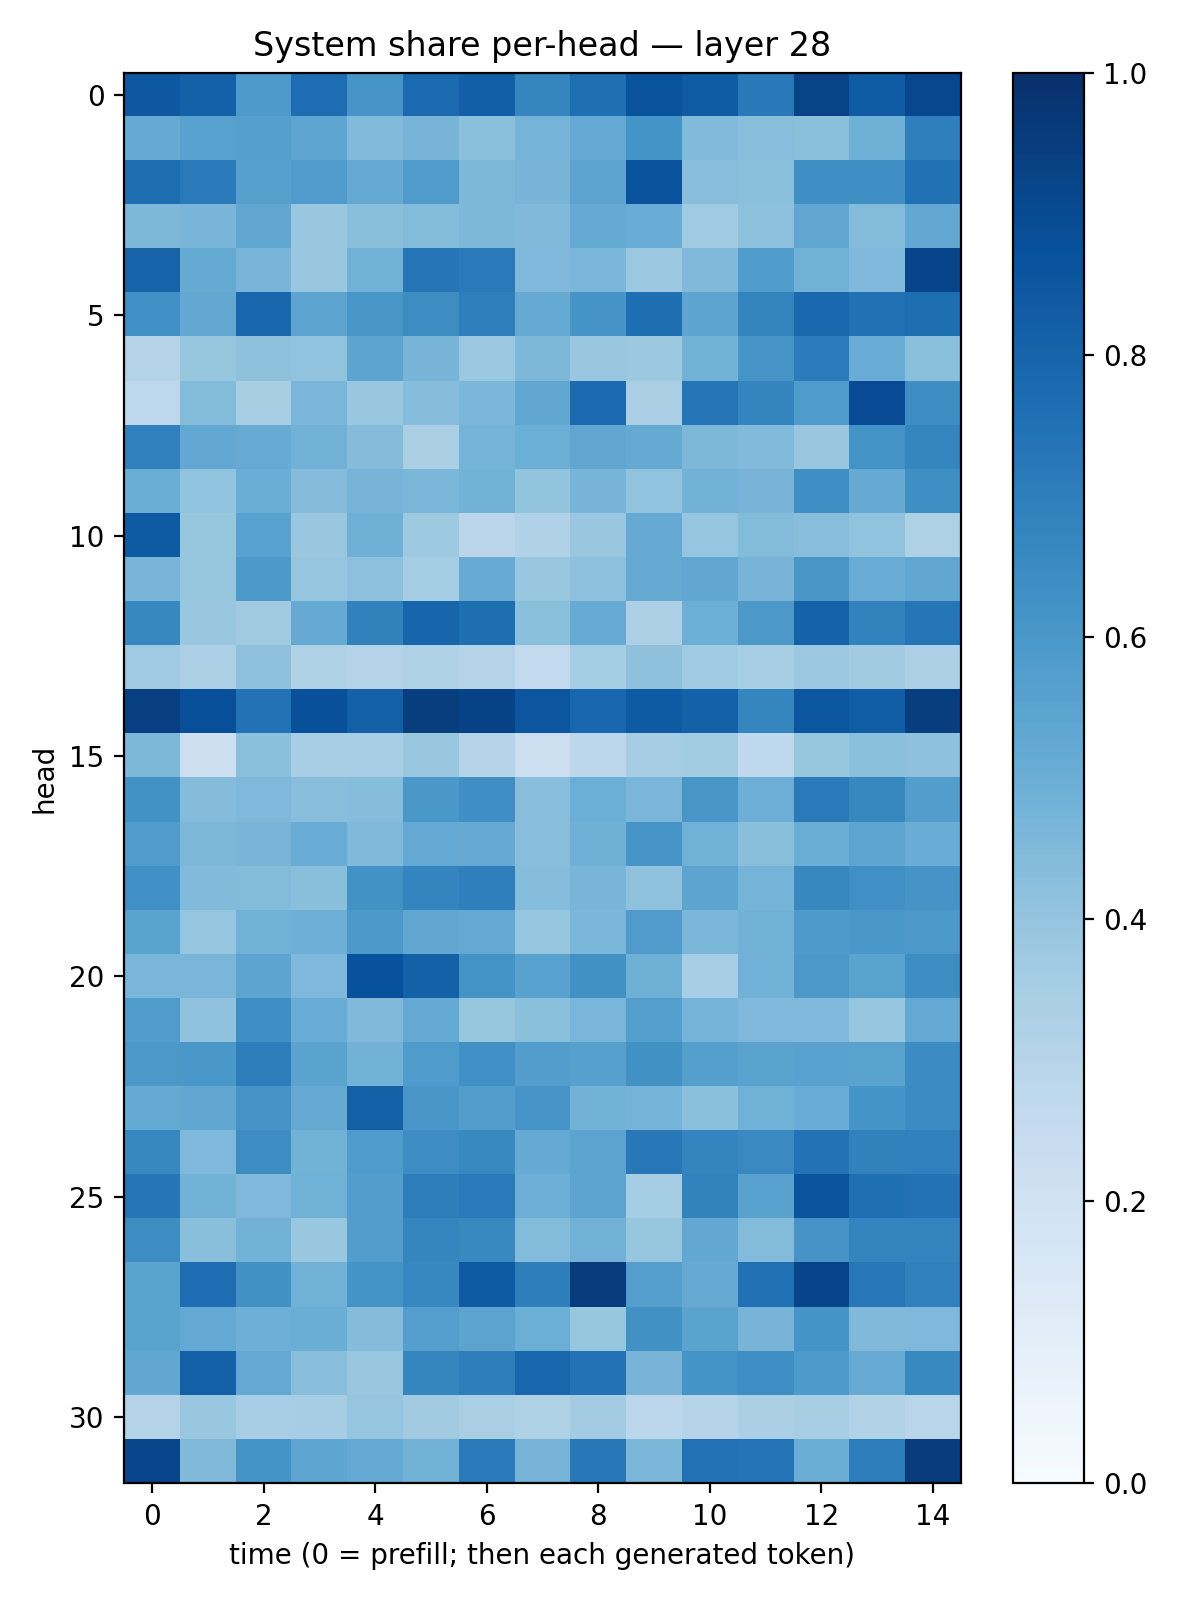

Data behind this chart, as committed beside it:
0.84529346, 0.8098726, 0.58965564, 0.7641306, 0.60914654, 0.77666223, 0.8186537, 0.6712336, 0.7567158, 0.86602515, 0.8312871, 0.7179245, 0.92476124, 0.8306383, 0.90708244
0.5124, 0.5576, 0.5662, 0.5357, 0.4436, 0.4708, 0.4193, 0.4759, 0.523, 0.6144, 0.4445, 0.4292, 0.4181, 0.4904, 0.6931
0.7585, 0.7122, 0.5601, 0.5793, 0.5171, 0.582, 0.4547, 0.4712, 0.5458, 0.8641, 0.4263, 0.4181, 0.6349, 0.6361, 0.7461
0.4551, 0.4659, 0.5301, 0.3874, 0.422, 0.4409, 0.4555, 0.4487, 0.517, 0.5071, 0.3689, 0.4146, 0.5335, 0.4395, 0.5235
0.8015, 0.5163, 0.4668, 0.3879, 0.4808, 0.7298, 0.7114, 0.4529, 0.4633, 0.3795, 0.4456, 0.5846, 0.4819, 0.4503, 0.9205
0.6298, 0.5271, 0.7906, 0.5399, 0.603, 0.6426, 0.6935, 0.5166, 0.6103, 0.758, 0.5418, 0.6759, 0.7821, 0.7476, 0.7582
0.3076, 0.3914, 0.413, 0.4032, 0.5408, 0.47, 0.3812, 0.4567, 0.3834, 0.3787, 0.478, 0.6064, 0.7048, 0.5068, 0.4188
0.2753, 0.4391, 0.3408, 0.4629, 0.3879, 0.4312, 0.4585, 0.5308, 0.7759, 0.3365, 0.7299, 0.6745, 0.5856, 0.8939, 0.6384
0.689, 0.5266, 0.5108, 0.4842, 0.4358, 0.3392, 0.4739, 0.4967, 0.535, 0.5184, 0.4556, 0.4442, 0.3834, 0.6199, 0.6703
0.5014, 0.4061, 0.5031, 0.436, 0.4716, 0.4571, 0.4771, 0.3997, 0.4712, 0.4057, 0.4788, 0.4701, 0.636, 0.5136, 0.6358
0.8358, 0.3936, 0.5524, 0.3858, 0.4904, 0.3741, 0.2819, 0.3167, 0.3885, 0.5121, 0.3974, 0.4385, 0.4285, 0.4029, 0.3208
0.4653, 0.3923, 0.5901, 0.3984, 0.4144, 0.3528, 0.5091, 0.3886, 0.4173, 0.5159, 0.5286, 0.4698, 0.6036, 0.5042, 0.5323
0.663, 0.3854, 0.3604, 0.5118, 0.6874, 0.7949, 0.7579, 0.421, 0.5105, 0.3275, 0.4991, 0.596, 0.8061, 0.6801, 0.7297
0.3702, 0.3247, 0.4134, 0.3223, 0.3075, 0.3225, 0.3076, 0.2581, 0.3536, 0.4121, 0.3652, 0.3468, 0.3791, 0.3609, 0.3258
0.9384, 0.8816, 0.7425, 0.8771, 0.8158, 0.9464, 0.9261, 0.8541, 0.7893, 0.8356, 0.8107, 0.6718, 0.8532, 0.8278, 0.946
0.4563, 0.2131, 0.4192, 0.3469, 0.3453, 0.3837, 0.2971, 0.2172, 0.2783, 0.3511, 0.3587, 0.2691, 0.3912, 0.4213, 0.4137
0.6212, 0.4339, 0.4498, 0.4289, 0.4327, 0.6008, 0.6347, 0.429, 0.4986, 0.4643, 0.6051, 0.4945, 0.7112, 0.6605, 0.5705
0.5765, 0.457, 0.468, 0.5073, 0.4467, 0.5203, 0.514, 0.4263, 0.4911, 0.6072, 0.4852, 0.4221, 0.5017, 0.539, 0.5077
0.6306, 0.4452, 0.4379, 0.4251, 0.6212, 0.6744, 0.6935, 0.4301, 0.4676, 0.4086, 0.5417, 0.4746, 0.663, 0.6324, 0.6126
0.5477, 0.3957, 0.4822, 0.493, 0.596, 0.5275, 0.5198, 0.3975, 0.4588, 0.58, 0.4572, 0.4814, 0.5877, 0.5991, 0.5948
0.4644, 0.4635, 0.5409, 0.4528, 0.8714, 0.8117, 0.6199, 0.5542, 0.628, 0.4891, 0.3471, 0.4815, 0.5964, 0.5471, 0.642
0.5781, 0.4064, 0.6355, 0.5053, 0.449, 0.521, 0.3936, 0.4205, 0.4615, 0.5695, 0.4727, 0.4509, 0.4512, 0.3953, 0.5215
0.5943, 0.6004, 0.6997, 0.5474, 0.477, 0.5846, 0.632, 0.5731, 0.5612, 0.6259, 0.564, 0.5471, 0.5529, 0.5474, 0.6475
0.5165, 0.5285, 0.6104, 0.5137, 0.8125, 0.6051, 0.5726, 0.6061, 0.48, 0.4765, 0.4199, 0.4862, 0.506, 0.6169, 0.6457
0.6632, 0.4507, 0.6415, 0.4788, 0.5824, 0.6409, 0.6567, 0.5171, 0.5434, 0.7223, 0.672, 0.6534, 0.746, 0.6864, 0.6892
0.7266, 0.4773, 0.4516, 0.4871, 0.5707, 0.699, 0.7132, 0.4938, 0.543, 0.3535, 0.682, 0.5526, 0.8579, 0.7567, 0.7452
0.6439, 0.4224, 0.4766, 0.3861, 0.5715, 0.669, 0.6563, 0.4377, 0.4815, 0.3925, 0.5255, 0.4401, 0.6112, 0.675, 0.6771
0.5475, 0.7625, 0.6252, 0.4829, 0.6164, 0.6657, 0.8358, 0.6965, 0.9532, 0.5699, 0.5132, 0.751, 0.9187, 0.7227, 0.6909
0.5498, 0.5208, 0.4923, 0.5022, 0.4336, 0.568, 0.5432, 0.4977, 0.3911, 0.6283, 0.5494, 0.4709, 0.6165, 0.4485, 0.4498
0.5308, 0.8102, 0.5215, 0.4264, 0.3864, 0.6685, 0.6971, 0.7906, 0.7449, 0.4725, 0.6164, 0.6348, 0.5861, 0.5087, 0.6592
0.3061, 0.3891, 0.3473, 0.3479, 0.3945, 0.3624, 0.3378, 0.3231, 0.3557, 0.2796, 0.2978, 0.3349, 0.3399, 0.3122, 0.2904
0.9169, 0.4479, 0.6139, 0.5388, 0.5226, 0.4769, 0.7124, 0.4724, 0.7192, 0.4595, 0.7434, 0.7393, 0.5016, 0.7001, 0.9519
